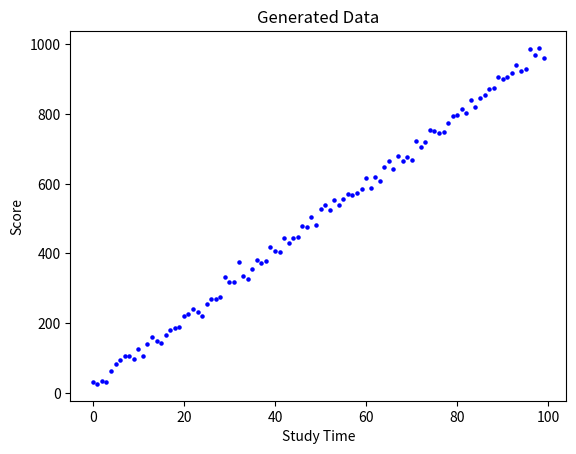

Reproduce this figure in Python.
import numpy as np
import pandas as pd
import matplotlib.pyplot as plt

# Số lượng điểm dữ liệu
N = 100

# Tạo mảng x, y
x = np.zeros(N)
y = np.zeros(N)

# Tham số đường thẳng: y = ax + b + noise
a = 5 * np.random.randn(1)   # hệ số góc
b = 50 * np.random.randn(1)  # hệ số tự do
VarX = 0.5
VarY = 15

# Sinh dữ liệu ngẫu nhiên
for i in range(N):
    x[i] = i
    y[i] = a * x[i] + b + VarY * np.random.randn(1)

# Vẽ scatter plot
plt.scatter(x, y, c='blue', s=5, cmap=plt.cm.Spectral)
plt.xlabel("Study Time")
plt.ylabel("Score")
plt.title("Generated Data")
plt.show()

# Gán dữ liệu thành biến studytime, score
studytime = x
score = y

# Đưa vào DataFrame
data = {
    'studytime': studytime,
    'score': score
}
points = pd.DataFrame(data)

# Lưu ra file CSV
file_name = 'points_line14.csv'
points.to_csv(file_name, index=False)

print(data)
print(f"DataFrame written to {file_name}")
